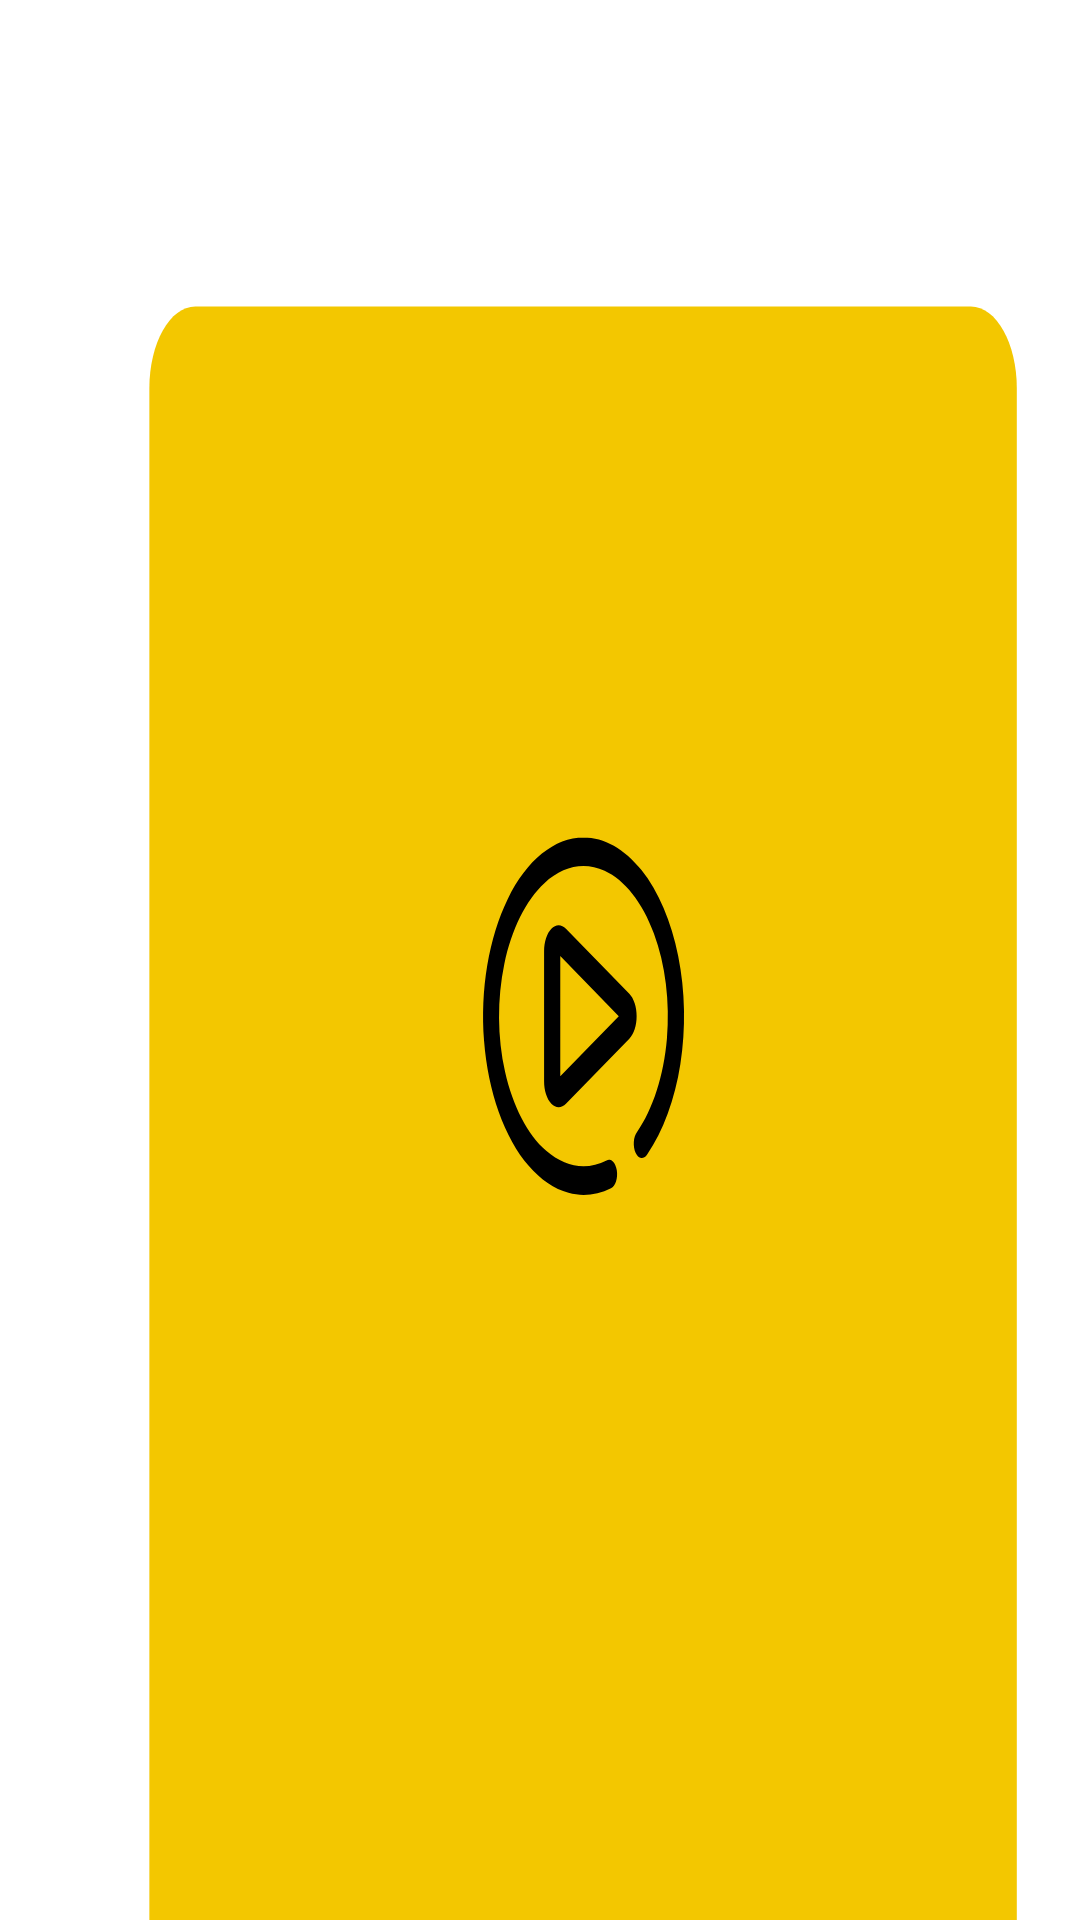

Reconstruct the res/layout file that produces this screen, plus the resources it refers to.
<!-- AndroidManifest.xml: application theme Base.Theme.Mic -->
<!-- res/layout/my_submission_item.xml -->
<?xml version="1.0" encoding="utf-8"?>
<ImageView
    xmlns:android="http://schemas.android.com/apk/res/android"
    android:layout_width="wrap_content"
    android:layout_height="wrap_content"
    android:id="@+id/singleVideo"
    android:background="@drawable/ic_submission_video"/>
<!-- resources referenced by this layout -->
<resources>
  <!-- drawable ic_submission_video: vector/xml drawable (drawable, 2856 chars, omitted) -->
  <style name="Base.Theme.Mic" parent="Theme.MaterialComponents.Light.NoActionBar">
          
          <item name="colorPrimary">@color/Admere_Selvyn_color</item>
          <item name="colorPrimaryVariant">@color/Admere_Selvyn_color</item>
          <item name="colorOnPrimary">@color/white</item>
          
          <item name="colorSecondary">@color/Admere_Selvyn_color</item>
          <item name="colorSecondaryVariant">@color/teal_700</item>
          <item name="colorOnSecondary">@color/white</item>
          
          <item name="android:statusBarColor" tools:targetApi="l">?attr/colorPrimaryVariant</item>
          
      </style>
  <color name="Admere_Selvyn_color">#F3C700</color>
  <color name="white">#FFFFFFFF</color>
  <color name="teal_700">#FF018786</color>
</resources>
